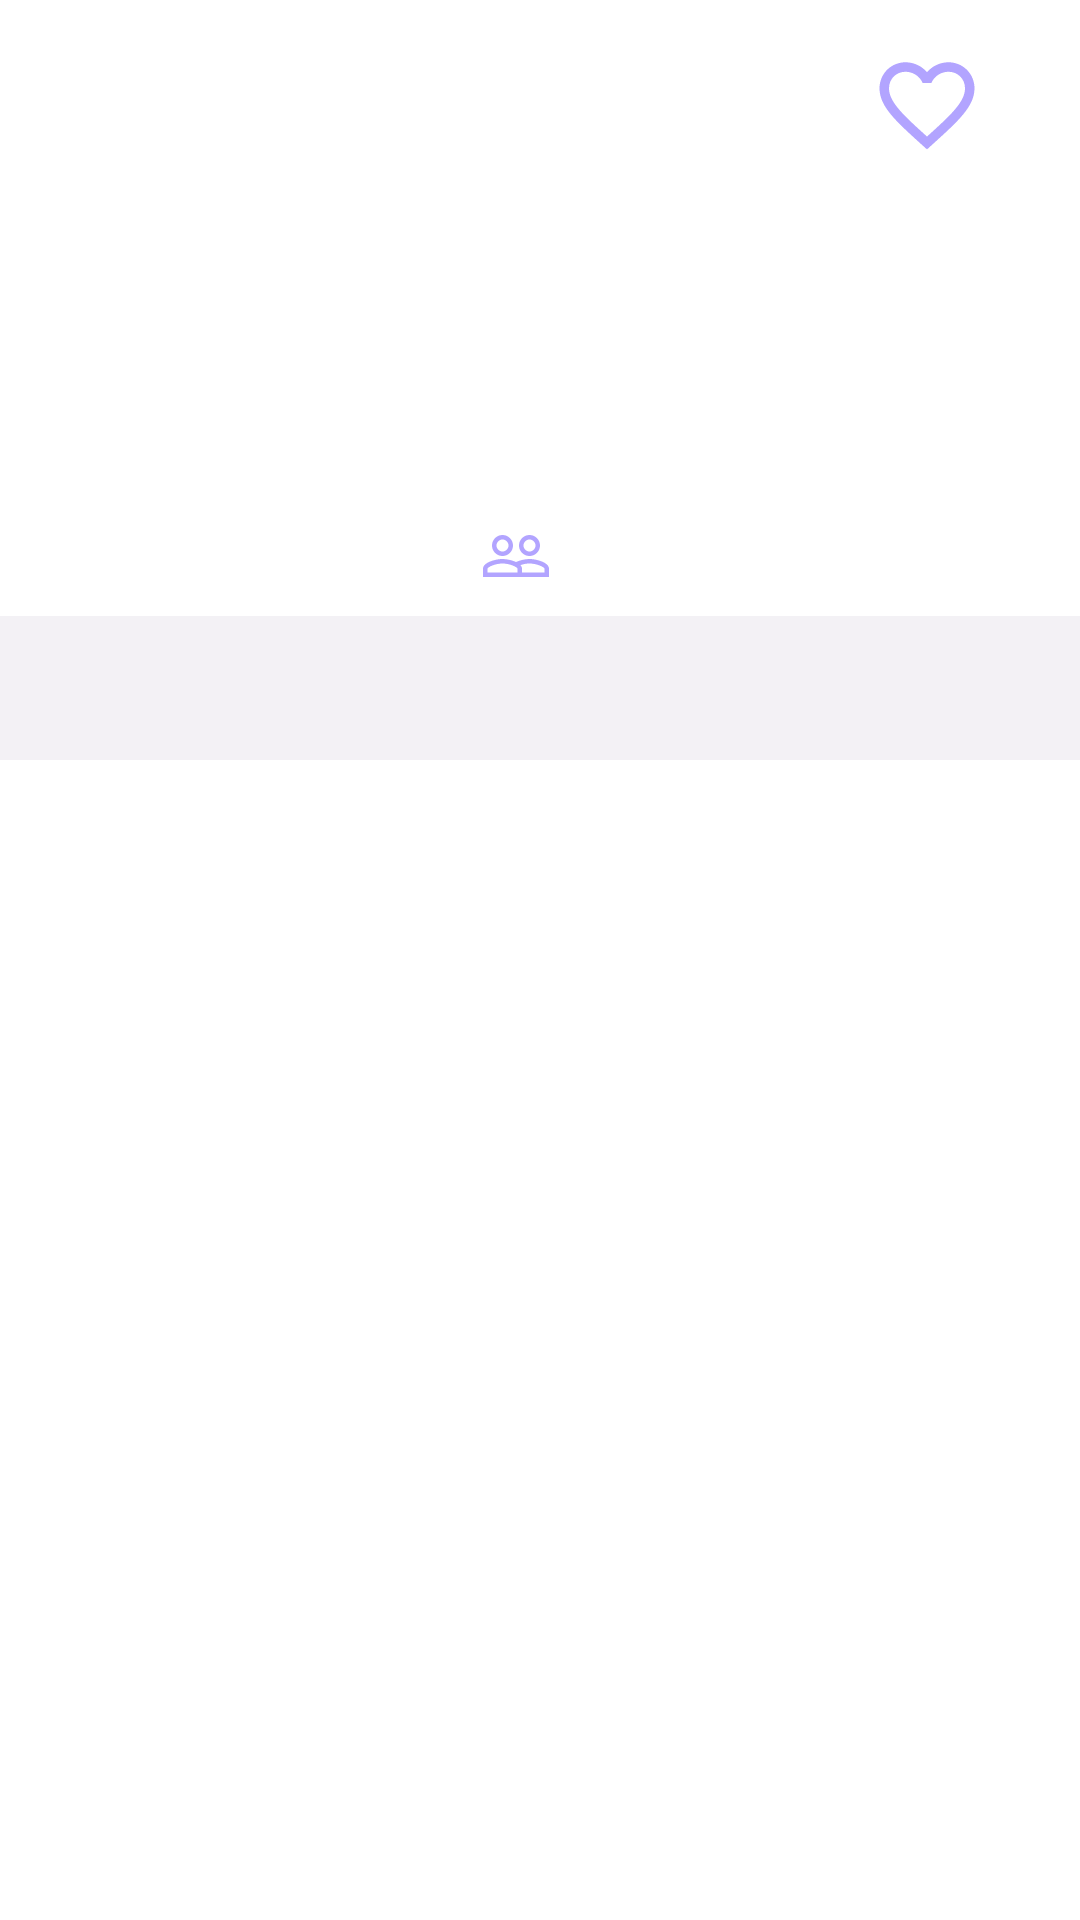

Produce the Android XML layout that renders to this screen, including the resource entries it uses.
<!-- AndroidManifest.xml: application theme Theme.Github -->
<!-- res/layout/activity_detail_user.xml -->
<?xml version="1.0" encoding="utf-8"?>
<androidx.constraintlayout.widget.ConstraintLayout xmlns:android="http://schemas.android.com/apk/res/android"
    xmlns:app="http://schemas.android.com/apk/res-auto"
    xmlns:tools="http://schemas.android.com/tools"
    android:layout_width="match_parent"
    android:layout_height="match_parent"
    tools:context=".ui.detail.DetailUserActivity">

    <ImageView
        android:id="@+id/iv_provile"
        android:layout_width="82dp"
        android:layout_height="82dp"
        android:layout_marginTop="16dp"
        app:layout_constraintEnd_toEndOf="parent"
        app:layout_constraintStart_toStartOf="parent"
        app:layout_constraintTop_toTopOf="parent"
        />

    <TextView
        android:id="@+id/tv_name"
        android:layout_width="wrap_content"
        android:layout_height="wrap_content"
        android:layout_marginTop="16dp"
        android:textColor="@color/mygrey"
        android:textSize="18sp"
        android:textStyle="bold"
        app:layout_constraintTop_toBottomOf="@+id/iv_provile"
        app:layout_constraintEnd_toEndOf="@+id/iv_provile"
        app:layout_constraintStart_toStartOf="@+id/iv_provile"
        tools:text="TextView" />

    <ProgressBar
        android:id="@+id/progress_bar"
        style="?android:attr/progressBarStyle"
        android:layout_width="wrap_content"
        android:layout_height="wrap_content"
        android:visibility="gone"
        tools:ignore="UnknownIdInLayout"
        app:layout_constraintVertical_bias="0.11"
        app:layout_constraintBottom_toBottomOf="parent"
        app:layout_constraintTop_toTopOf="parent"
        app:layout_constraintEnd_toEndOf="parent"
        app:layout_constraintStart_toStartOf="parent"
        />

    <TextView
        android:id="@+id/tv_username"
        android:layout_width="wrap_content"
        android:layout_height="wrap_content"
        android:layout_marginTop="8dp"
        tools:text="TextView"
        app:layout_constraintEnd_toEndOf="@+id/tv_name"
        app:layout_constraintTop_toBottomOf="@+id/tv_name"
        app:layout_constraintStart_toStartOf="@+id/tv_name"
        />

    <LinearLayout
        android:id="@+id/linearLayout"
        android:layout_width="wrap_content"
        android:layout_height="wrap_content"
        android:orientation="horizontal"
        android:layout_marginTop="8dp"
        app:layout_constraintEnd_toEndOf="@+id/tv_username"
        app:layout_constraintStart_toStartOf="@+id/tv_username"
        app:layout_constraintTop_toBottomOf="@+id/tv_username"
        >

        <TextView
            android:id="@+id/tv_followers"
            android:layout_width="wrap_content"
            android:layout_height="wrap_content"
            android:layout_marginEnd="16dp"
            android:gravity="center_vertical"
            android:textColor="@color/mygrey"
            android:textSize="14sp"
            app:drawableStartCompat="@drawable/ic_people"
            tools:text=" 9 Followers" />

        <TextView
            android:id="@+id/tv_following"
            android:layout_width="wrap_content"
            android:layout_height="wrap_content"
            android:textColor="@color/mygrey"
            android:textSize="14sp"
            android:layout_gravity="center_vertical"
            tools:text="9 Following" />
    </LinearLayout>


    <com.google.android.material.tabs.TabLayout
        android:id="@+id/tabs"
        app:tabTextAppearance="@style/MyTabLayout"
        style="@style/MyTabLayout"
        android:layout_width="0dp"
        android:layout_height="wrap_content"
        android:layout_marginTop="8dp"
        android:background="?attr/colorOnSecondary"
        app:layout_constraintEnd_toEndOf="parent"
        app:layout_constraintStart_toStartOf="parent"
        app:layout_constraintTop_toBottomOf="@+id/linearLayout"
        app:tabTextColor="@color/black" />

    <androidx.viewpager.widget.ViewPager
        android:id="@+id/view_pager"
        android:layout_width="0dp"
        android:layout_height="0dp"
        app:layout_constraintBottom_toBottomOf="parent"
        app:layout_constraintEnd_toEndOf="parent"
        app:layout_constraintHorizontal_bias="0.0"
        app:layout_constraintStart_toStartOf="parent"
        app:layout_constraintTop_toBottomOf="@+id/tabs"
        app:layout_constraintVertical_bias="0.0" />

    <ToggleButton
        android:id="@+id/toggle_favorite"
        android:layout_width="38dp"
        android:layout_height="38dp"
        android:layout_marginTop="16dp"
        android:layout_marginEnd="32dp"
        android:background="@drawable/favorite_toggel"
        android:focusable="false"
        android:focusableInTouchMode="false"
        android:textOff=""
        android:textOn=""
        app:layout_constraintEnd_toEndOf="parent"
        app:layout_constraintTop_toTopOf="parent"

        />


</androidx.constraintlayout.widget.ConstraintLayout>
<!-- resources referenced by this layout -->
<resources>
  <color name="black">#FF000000</color>
  <color name="mygrey">#73777B</color>
  <!-- drawable favorite_toggel (drawable) -->
  <?xml version="1.0" encoding="utf-8"?>
  <selector xmlns:android="http://schemas.android.com/apk/res/android">
      <item
          android:drawable="@drawable/ic_heart_red"
          android:state_checked="true"/>
      <item
          android:drawable="@drawable/ic_borderlove"
          android:state_checked="false"
          />
  
  </selector>
  <!-- drawable ic_people (drawable) -->
  <vector android:height="24dp" android:tint="#B2A4FF"
      android:viewportHeight="24" android:viewportWidth="24"
      android:width="24dp" xmlns:android="http://schemas.android.com/apk/res/android">
      <path android:fillColor="@android:color/white" android:pathData="M16.5,13c-1.2,0 -3.07,0.34 -4.5,1 -1.43,-0.67 -3.3,-1 -4.5,-1C5.33,13 1,14.08 1,16.25L1,19h22v-2.75c0,-2.17 -4.33,-3.25 -6.5,-3.25zM12.5,17.5h-10v-1.25c0,-0.54 2.56,-1.75 5,-1.75s5,1.21 5,1.75v1.25zM21.5,17.5L14,17.5v-1.25c0,-0.46 -0.2,-0.86 -0.52,-1.22 0.88,-0.3 1.96,-0.53 3.02,-0.53 2.44,0 5,1.21 5,1.75v1.25zM7.5,12c1.93,0 3.5,-1.57 3.5,-3.5S9.43,5 7.5,5 4,6.57 4,8.5 5.57,12 7.5,12zM7.5,6.5c1.1,0 2,0.9 2,2s-0.9,2 -2,2 -2,-0.9 -2,-2 0.9,-2 2,-2zM16.5,12c1.93,0 3.5,-1.57 3.5,-3.5S18.43,5 16.5,5 13,6.57 13,8.5s1.57,3.5 3.5,3.5zM16.5,6.5c1.1,0 2,0.9 2,2s-0.9,2 -2,2 -2,-0.9 -2,-2 0.9,-2 2,-2z"/>
  </vector>
  <style name="MyTabLayout" parent="TextAppearance.Design.Tab">
          <item name="android:fontFamily">@font/sos</item>
          <item name="android:textStyle">bold</item>
      </style>
  <style name="Theme.Github" parent="Theme.MaterialComponents.DayNight.DarkActionBar">
          
          <item name="colorPrimary">@color/mypurp</item>
          <item name="colorPrimaryVariant">@color/mypurp</item>
          <item name="colorOnPrimary">@color/white</item>
          
          <item name="colorSecondary">@color/teal_200</item>
          <item name="colorSecondaryVariant">@color/teal_700</item>
          <item name="colorOnSecondary">@color/grey2</item>
          
          <item name="android:statusBarColor">?attr/colorPrimaryVariant</item>
          
      </style>
  <!-- drawable ic_heart_red (drawable) -->
  <vector android:height="24dp" android:tint="#B2A4FF"
      android:viewportHeight="24" android:viewportWidth="24"
      android:width="24dp" xmlns:android="http://schemas.android.com/apk/res/android">
      <path android:fillColor="@android:color/white" android:pathData="M12,21.35l-1.45,-1.32C5.4,15.36 2,12.28 2,8.5 2,5.42 4.42,3 7.5,3c1.74,0 3.41,0.81 4.5,2.09C13.09,3.81 14.76,3 16.5,3 19.58,3 22,5.42 22,8.5c0,3.78 -3.4,6.86 -8.55,11.54L12,21.35z"/>
  </vector>
  
  
  <!-- drawable ic_borderlove (drawable) -->
  <vector android:height="24dp" android:tint="#B2A4FF"
      android:viewportHeight="24" android:viewportWidth="24"
      android:width="24dp" xmlns:android="http://schemas.android.com/apk/res/android">
      <path android:fillColor="@android:color/white" android:pathData="M16.5,3c-1.74,0 -3.41,0.81 -4.5,2.09C10.91,3.81 9.24,3 7.5,3 4.42,3 2,5.42 2,8.5c0,3.78 3.4,6.86 8.55,11.54L12,21.35l1.45,-1.32C18.6,15.36 22,12.28 22,8.5 22,5.42 19.58,3 16.5,3zM12.1,18.55l-0.1,0.1 -0.1,-0.1C7.14,14.24 4,11.39 4,8.5 4,6.5 5.5,5 7.5,5c1.54,0 3.04,0.99 3.57,2.36h1.87C13.46,5.99 14.96,5 16.5,5c2,0 3.5,1.5 3.5,3.5 0,2.89 -3.14,5.74 -7.9,10.05z"/>
  </vector>
  <color name="mypurp">#B2A4FF</color>
  <color name="white">#FFFFFFFF</color>
  <color name="teal_200">#FF03DAC5</color>
  <color name="teal_700">#FF018786</color>
  <color name="grey2">#F3F1F5</color>
</resources>
